Run: headless pygame with SDL's dummy video driver; simulated clock (each Clock.tick advances the game by its frame time, no real sleeping); random seed 0; keys injected as events and as key.get_pressed() state; no mouse input.
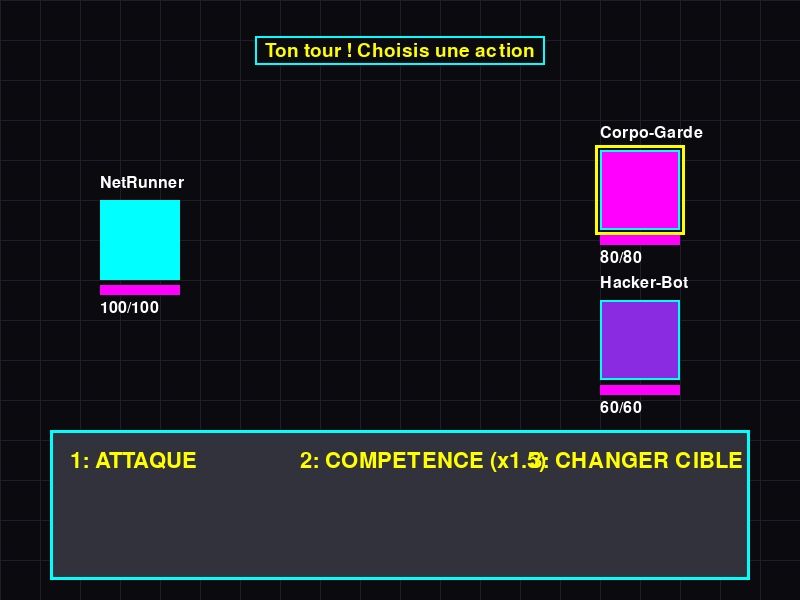
Frame 1 of 4 · flips 1–60 · no input
Frame 2 of 4 · flips 61–180 · tapped SPACE, RETURN · held RIGHT (→), D · screen unchanged from frame 1, image omitted
Frame 3 of 4 · flips 181–300 · held DOWN (↓), S · screen unchanged from frame 2, image omitted
Frame 4 of 4 · flips 301–420 · held LEFT (←), A, UP (↑), W · screen unchanged from frame 3, image omitted

The pygame program that drew these frames:

import pygame
import sys
import random

# Initialisation de Pygame
pygame.init()

# Constantes
LARGEUR = 800
HAUTEUR = 600
FPS = 60

# Couleurs cyberpunk
NOIR = (10, 10, 15)
CYAN = (0, 255, 255)
MAGENTA = (255, 0, 255)
JAUNE = (255, 255, 0)
VIOLET = (138, 43, 226)
BLANC = (255, 255, 255)
GRIS = (50, 50, 60)

# Fenêtre
ecran = pygame.display.set_mode((LARGEUR, HAUTEUR))
pygame.display.set_caption("Cyber Battles 2077")
horloge = pygame.time.Clock()

# Classe Personnage
class Personnage:
    def __init__(self, nom, hp_max, attaque, defense, x, y, couleur):
        self.nom = nom
        self.hp_max = hp_max
        self.hp = hp_max
        self.attaque = attaque
        self.defense = defense
        self.x = x
        self.y = y
        self.couleur = couleur
        self.est_joueur = False
        
    def attaquer(self, cible):
        degats = max(1, self.attaque - cible.defense + random.randint(-5, 5))
        cible.hp -= degats
        if cible.hp < 0:
            cible.hp = 0
        return degats
    
    def competence_speciale(self, cible):
        degats = int(self.attaque * 1.5) - cible.defense
        cible.hp -= degats
        if cible.hp < 0:
            cible.hp = 0
        return degats
    
    def est_vivant(self):
        return self.hp > 0
    
    def dessiner(self, ecran):
        # Carré pour représenter le perso (tu pourras mettre une image plus tard)
        pygame.draw.rect(ecran, self.couleur, (self.x, self.y, 80, 80), 0)
        pygame.draw.rect(ecran, CYAN, (self.x, self.y, 80, 80), 2)
        
        # Nom
        font = pygame.font.Font(None, 24)
        texte_nom = font.render(self.nom, True, BLANC)
        ecran.blit(texte_nom, (self.x, self.y - 25))
        
        # Barre de vie
        largeur_barre = 80
        hauteur_barre = 10
        ratio_hp = self.hp / self.hp_max
        pygame.draw.rect(ecran, GRIS, (self.x, self.y + 85, largeur_barre, hauteur_barre))
        pygame.draw.rect(ecran, MAGENTA, (self.x, self.y + 85, largeur_barre * ratio_hp, hauteur_barre))
        
        # HP
        texte_hp = font.render(f"{self.hp}/{self.hp_max}", True, BLANC)
        ecran.blit(texte_hp, (self.x, self.y + 100))

# Création des personnages
joueur = Personnage("NetRunner", 100, 25, 5, 100, 200, CYAN)
joueur.est_joueur = True

ennemis = [
    Personnage("Corpo-Garde", 80, 20, 8, 600, 150, MAGENTA),
    Personnage("Hacker-Bot", 60, 30, 3, 600, 300, VIOLET)
]

# Variables de jeu
tour_joueur = True
cible_selectionnee = 0
message = "Ton tour ! Choisis une action"
message_timer = 0

# Fonction pour afficher le menu d'actions
def afficher_menu(ecran):
    font = pygame.font.Font(None, 32)
    y_pos = 450
    
    pygame.draw.rect(ecran, GRIS, (50, 430, 700, 150))
    pygame.draw.rect(ecran, CYAN, (50, 430, 700, 150), 3)
    
    actions = ["1: ATTAQUE", "2: COMPETENCE (x1.5)", "3: CHANGER CIBLE"]
    for i, action in enumerate(actions):
        texte = font.render(action, True, JAUNE)
        ecran.blit(texte, (70 + i * 230, y_pos))

# Fonction pour afficher les messages
def afficher_message(ecran, msg):
    font = pygame.font.Font(None, 28)
    texte = font.render(msg, True, JAUNE)
    rect = texte.get_rect(center=(LARGEUR // 2, 50))
    pygame.draw.rect(ecran, NOIR, (rect.x - 10, rect.y - 5, rect.width + 20, rect.height + 10))
    pygame.draw.rect(ecran, CYAN, (rect.x - 10, rect.y - 5, rect.width + 20, rect.height + 10), 2)
    ecran.blit(texte, rect)

# Fonction pour le tour de l'ennemi
def tour_ennemi():
    global message, message_timer, tour_joueur
    
    for ennemi in ennemis:
        if ennemi.est_vivant():
            pygame.time.wait(500)
            degats = ennemi.attaquer(joueur)
            message = f"{ennemi.nom} t'attaque ! -{degats} HP"
            message_timer = 120
            
            if not joueur.est_vivant():
                return
    
    tour_joueur = True
    message = "Ton tour ! Choisis une action"

# Boucle de jeu principale
en_jeu = True
jeu_fini = False

while en_jeu:
    horloge.tick(FPS)
    
    # Gestion des événements
    for event in pygame.event.get():
        if event.type == pygame.QUIT:
            en_jeu = False
        
        if event.type == pygame.KEYDOWN and not jeu_fini:
            if tour_joueur:
                if event.key == pygame.K_1:  # Attaque
                    if ennemis[cible_selectionnee].est_vivant():
                        degats = joueur.attaquer(ennemis[cible_selectionnee])
                        message = f"Tu attaques {ennemis[cible_selectionnee].nom} ! -{degats} HP"
                        message_timer = 120
                        tour_joueur = False
                
                elif event.key == pygame.K_2:  # Compétence
                    if ennemis[cible_selectionnee].est_vivant():
                        degats = joueur.competence_speciale(ennemis[cible_selectionnee])
                        message = f"Compétence spéciale sur {ennemis[cible_selectionnee].nom} ! -{degats} HP"
                        message_timer = 120
                        tour_joueur = False
                
                elif event.key == pygame.K_3:  # Changer de cible
                    cible_selectionnee = (cible_selectionnee + 1) % len(ennemis)
                    while not ennemis[cible_selectionnee].est_vivant():
                        cible_selectionnee = (cible_selectionnee + 1) % len(ennemis)
                    message = f"Cible: {ennemis[cible_selectionnee].nom}"
                    message_timer = 60
    
    # Mise à jour
    if message_timer > 0:
        message_timer -= 1
    
    # Vérifier si tous les ennemis sont morts
    ennemis_vivants = [e for e in ennemis if e.est_vivant()]
    if len(ennemis_vivants) == 0 and not jeu_fini:
        message = "VICTOIRE ! Tu as gagné !"
        jeu_fini = True
    
    # Vérifier si le joueur est mort
    if not joueur.est_vivant() and not jeu_fini:
        message = "GAME OVER ! Tu es mort..."
        jeu_fini = True
    
    # Tour de l'ennemi
    if not tour_joueur and not jeu_fini and message_timer == 0:
        tour_ennemi()
    
    # Affichage
    ecran.fill(NOIR)
    
    # Grille cyberpunk en fond
    for i in range(0, LARGEUR, 40):
        pygame.draw.line(ecran, (30, 30, 40), (i, 0), (i, HAUTEUR), 1)
    for i in range(0, HAUTEUR, 40):
        pygame.draw.line(ecran, (30, 30, 40), (0, i), (LARGEUR, i), 1)
    
    # Dessiner les personnages
    joueur.dessiner(ecran)
    for ennemi in ennemis:
        if ennemi.est_vivant():
            ennemi.dessiner(ecran)
    
    # Indicateur de cible
    if not jeu_fini and ennemis[cible_selectionnee].est_vivant():
        pygame.draw.rect(ecran, JAUNE, 
                        (ennemis[cible_selectionnee].x - 5, 
                         ennemis[cible_selectionnee].y - 5, 90, 90), 3)
    
    # Afficher le menu et les messages
    if not jeu_fini:
        afficher_menu(ecran)
    afficher_message(ecran, message)
    
    pygame.display.flip()

pygame.quit()
sys.exit()
